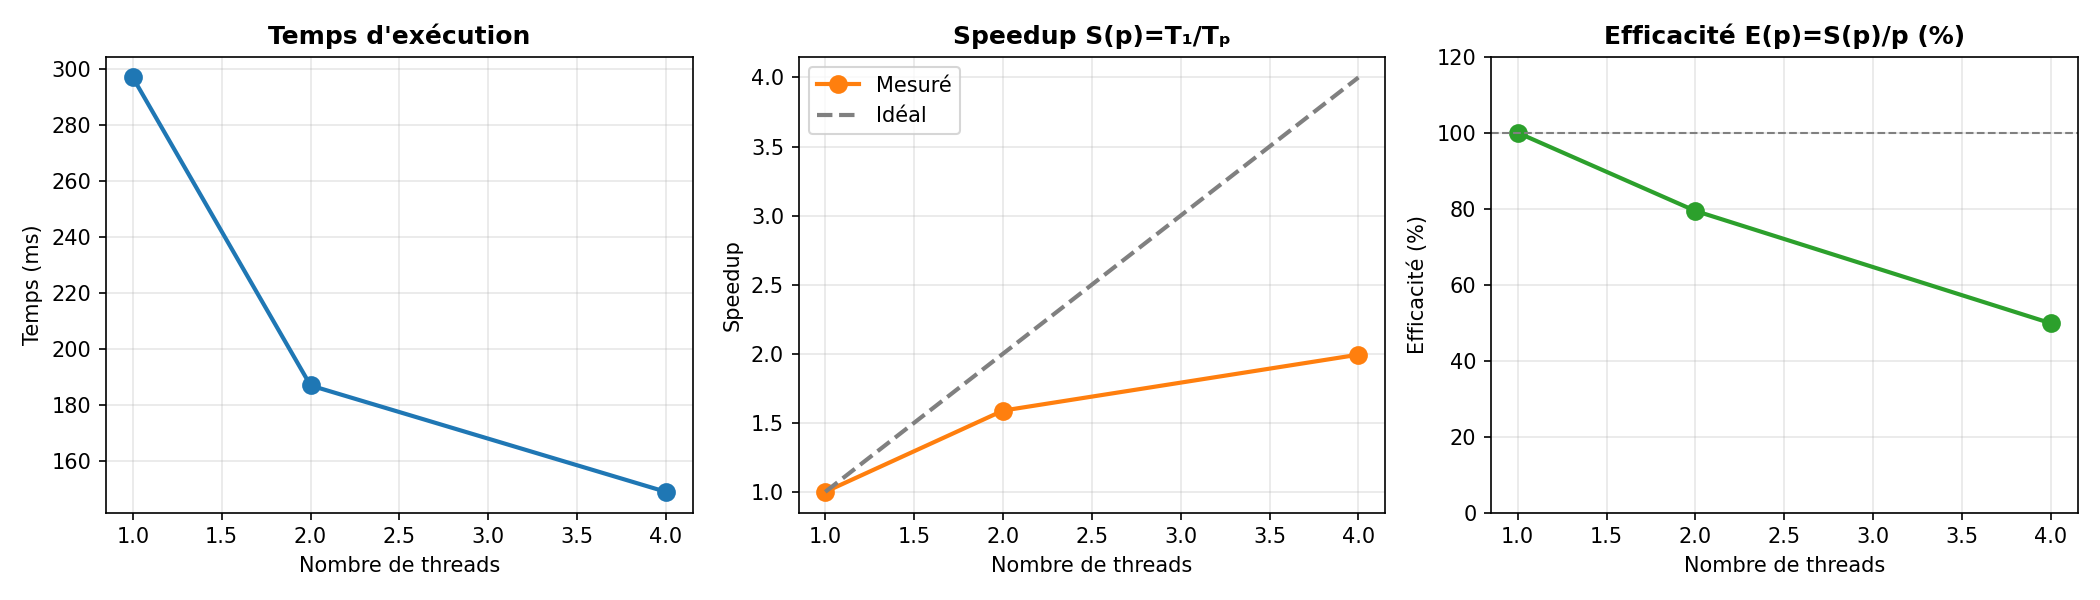

Source data for this figure (header and first rows):
threads, median_ms, mean_ms, stdev_ms, cv_pct, speedup, efficiency
1, 297, 315.2, 29.99, 9.514, 1, 1
2, 187, 193.6, 15.34, 7.923, 1.588, 0.7941
4, 149, 159, 20.35, 12.8, 1.993, 0.4983
